Labelled photos from "dataset", an image-classification folder in Jekso/Epsilon-AI-Expo. The possible labels are: hot dog, not hot dog.

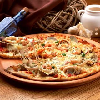
Label: not hot dog

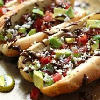
Label: hot dog

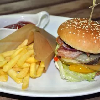
Label: not hot dog

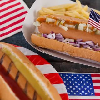
Label: hot dog

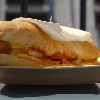
Label: hot dog

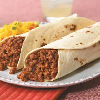
Label: not hot dog
